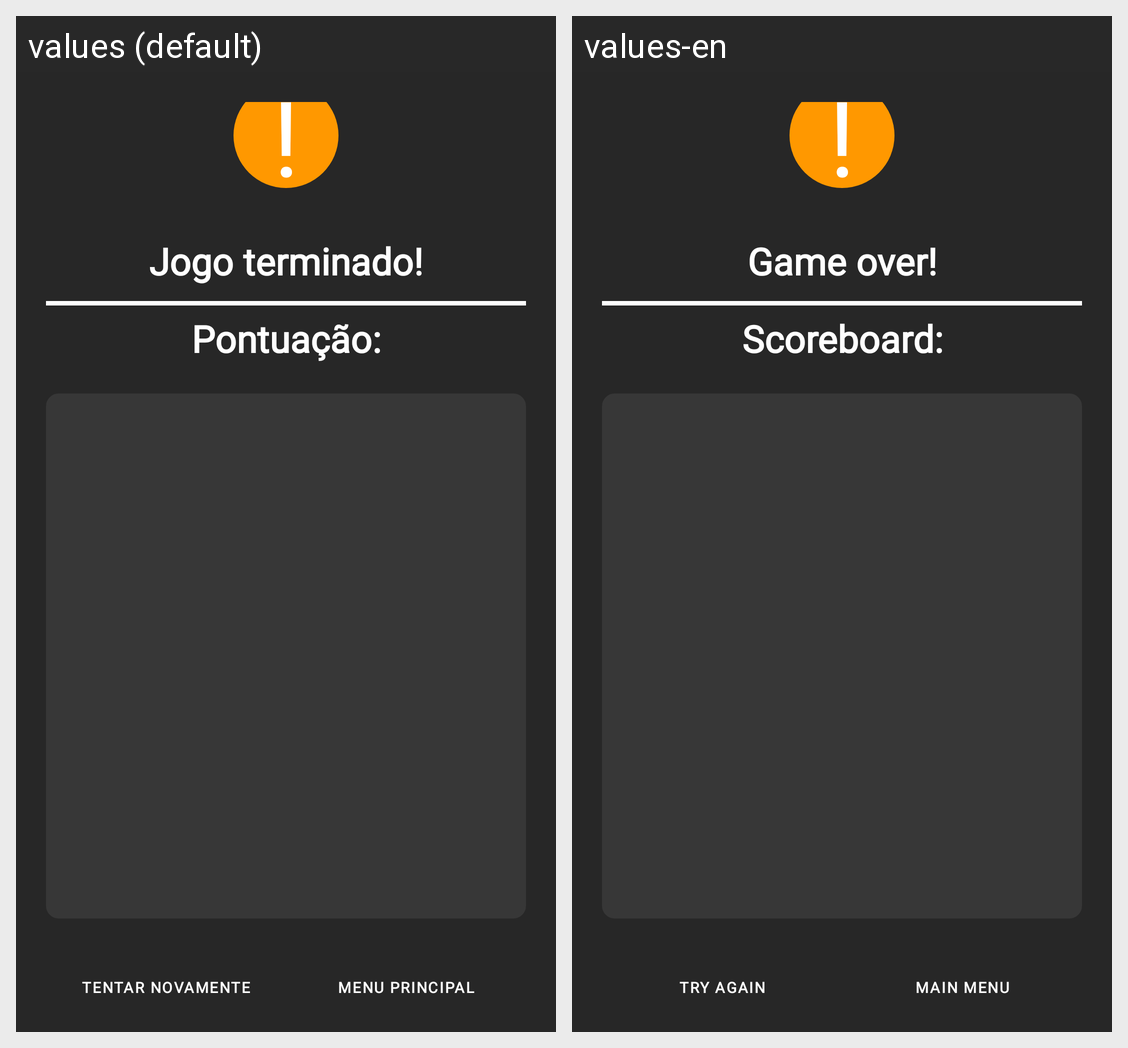

Translations of the strings shown on this Android screen, per locale in the grid:
Android screen res/layout/activity_game_end_mp.xml rendered under 2 locales, left to right: values (default), values-en. Device: Nexus 5 (rendered at 1080×1920; each locale shown at half size, 540×960, under a caption strip naming it); theme Theme.AMOV1.
Strings drawn on this screen, with the default value and each locale's value (text and hints the layout hard-codes, and strings that could not be matched under every locale, appear in the picture but are not listed):

game_over
  values: Jogo terminado!
  values-en: Game over!

pontuacao
  values: Pontuação:
  values-en: Scoreboard:

try_again
  values: Tentar novamente
  values-en: Try again

main_menu
  values: Menu Principal
  values-en: Main Menu
